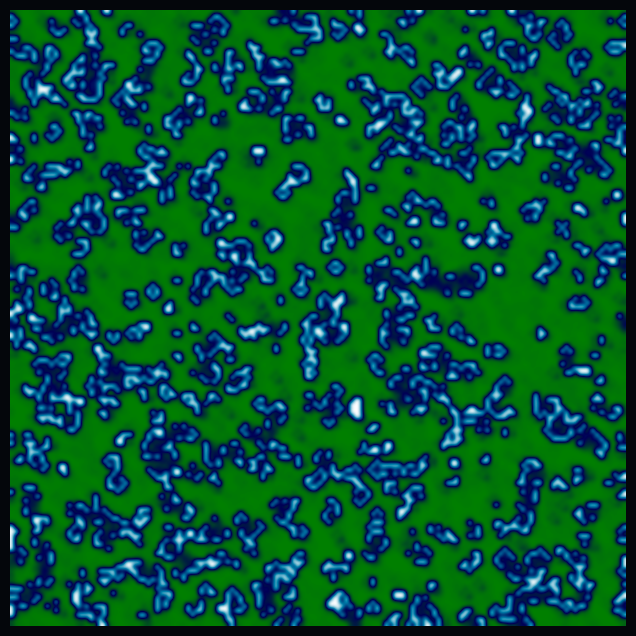

Reproduce this figure in Python.
import numpy as np
import matplotlib.pyplot as plt
import matplotlib.animation as animation

# Grid dimensions for the bioluminescent ecosystem
WIDTH, HEIGHT = 140, 140

# Initialize the grid with sparse random organic seed points
grid = np.random.rand(HEIGHT, WIDTH)
grid = np.where(grid > 0.82, 1.0, 0.0)

def update(frame, img, grid):
    """Computes the next generation of Conway's Game of Life fused with watercolor diffusion and drift."""
    # Count living neighbors using periodic boundary rolls
    neighbors = (
        np.roll(grid, 1, 0) + np.roll(grid, -1, 0) +
        np.roll(grid, 1, 1) + np.roll(grid, -1, 1) +
        np.roll(grid, (1, 1), (0, 1)) + np.roll(grid, (-1, -1), (0, 1)) +
        np.roll(grid, (1, -1), (0, 1)) + np.roll(grid, (-1, 1), (0, 1))
    )
    
    # Standard Game of Life life/death logic thresholds
    alive = grid > 0.4
    new_born = (neighbors >= 2.5) & (neighbors <= 3.5) & (~alive)
    surviving = (neighbors >= 1.5) & (neighbors <= 3.5) & alive
    
    next_state = np.zeros_like(grid)
    next_state[new_born | surviving] = 1.0
    
    # Watercolor bleed: spatial diffusion simulating ink bleeding through wet parchment
    bleed = (
        np.roll(grid, 1, 0) + np.roll(grid, -1, 0) +
        np.roll(grid, 1, 1) + np.roll(grid, -1, 1)
    ) / 4.0
    
    # Gentle directional current drift (flowing slowly down and right)
    drifted = np.roll(np.roll(grid, 1, axis=0), 1, axis=1)
    
    # Blend cellular logic with fading bioluminescent ink decay
    decay = 0.82
    grid[:] = np.clip(next_state * 0.9 + (bleed * 0.35 + drifted * 0.15) * decay, 0.0, 1.0)
    
    img.set_array(grid)
    return img,

# Setup the dark atmospheric visualization canvas
fig, ax = plt.subplots(figsize=(8, 8))
fig.patch.set_facecolor('#04060b')
ax.set_facecolor('#04060b')
ax.axis('off')

# Render with a glowing aquatic/bioluminescent colormap and smooth bicubic interpolation
img = ax.imshow(grid, cmap='ocean', interpolation='bicubic', vmin=0, vmax=1)

ani = animation.FuncAnimation(fig, update, fargs=(img, grid), interval=40, blit=True)
plt.show()
